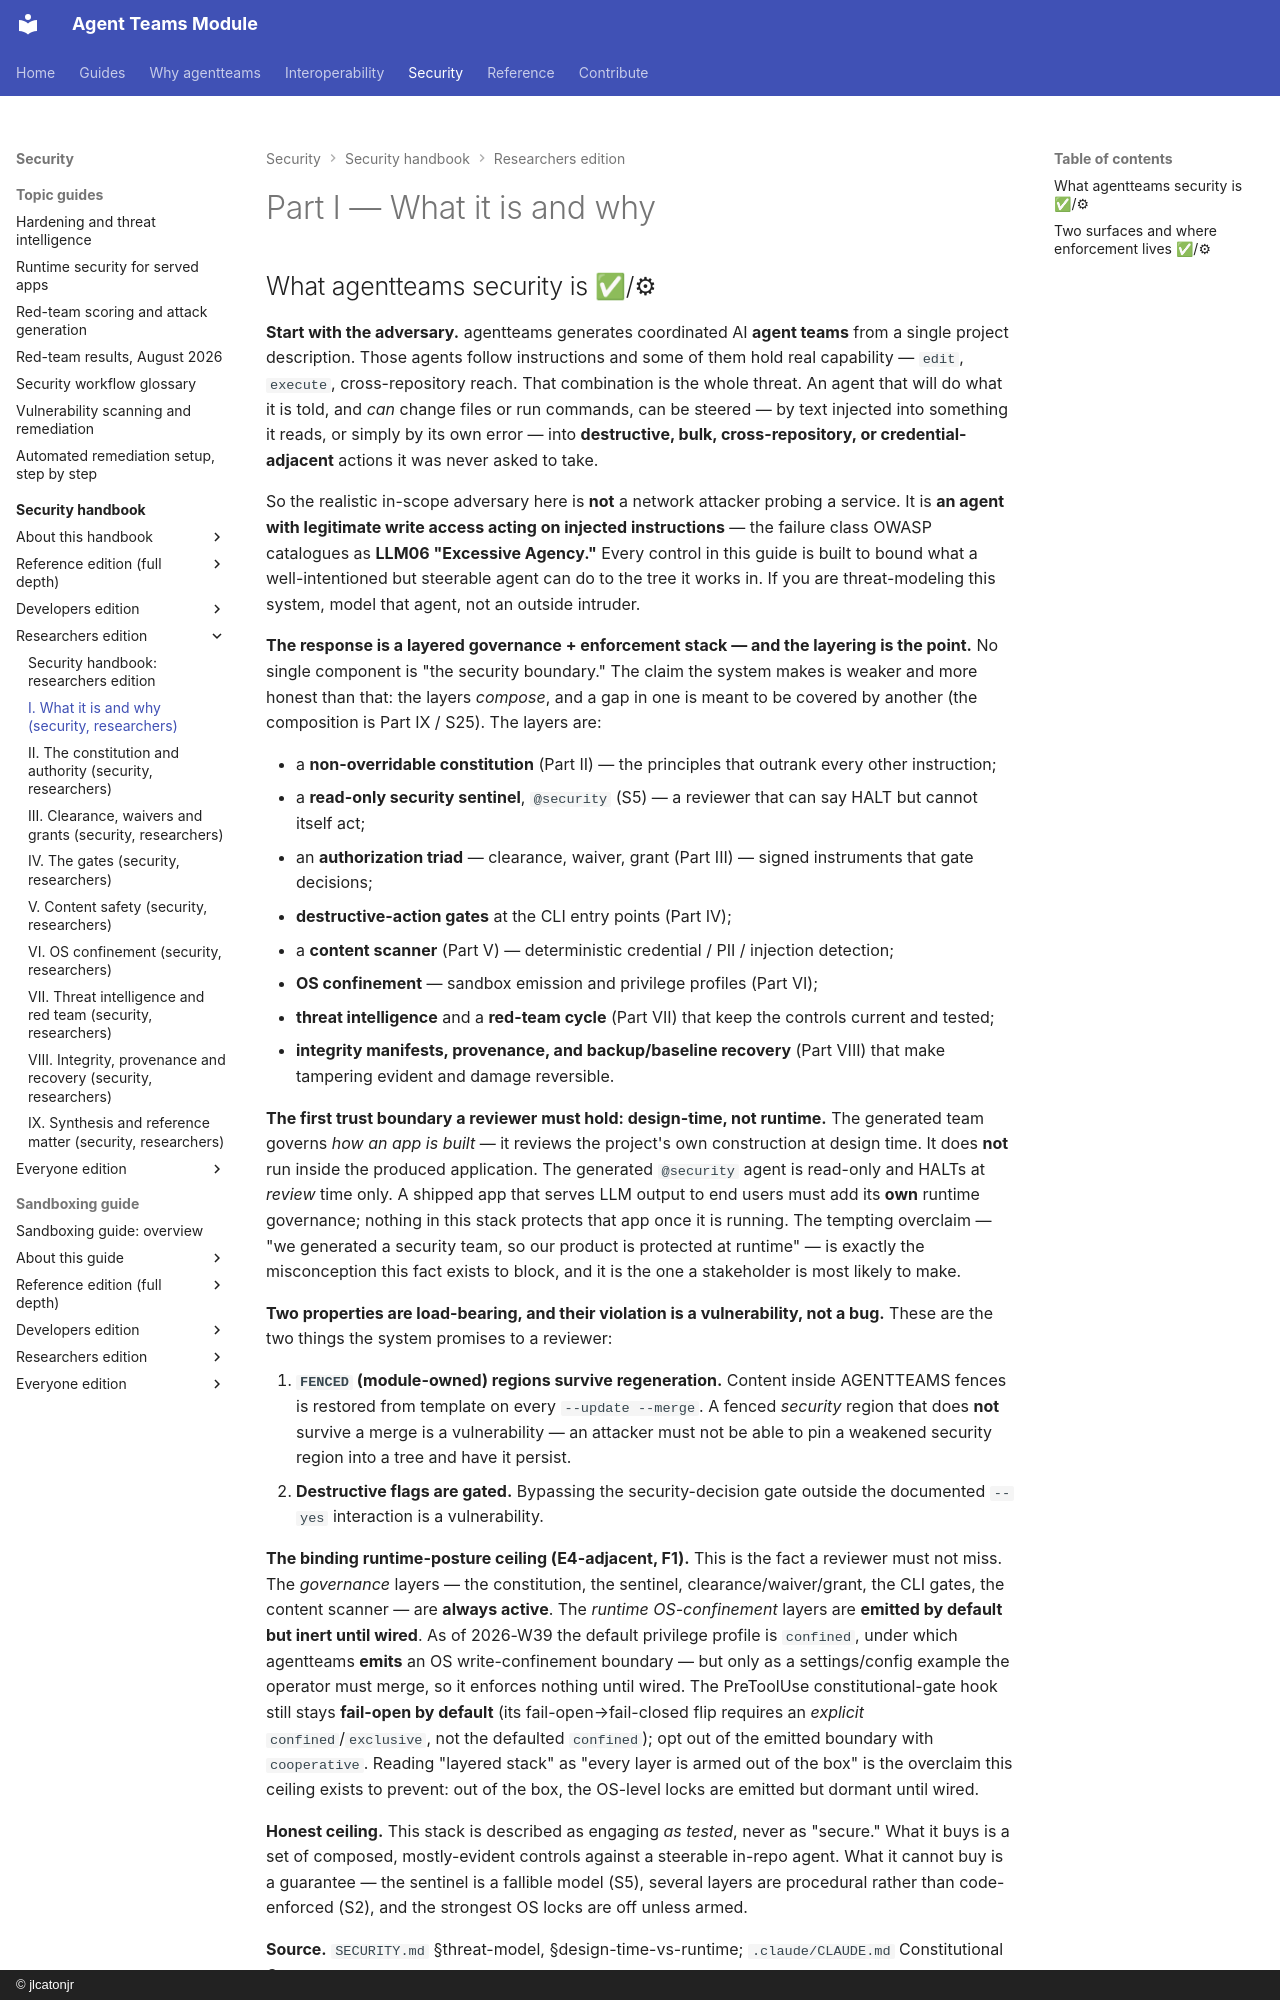

repository: jlcatonjr/agentteams · page: agentteams-security-guide/for-researchers/part-i-what-it-is-and-why/index.html · generator: mkdocs · copyright: © jlcatonjr

# Part I — What it is and why

## What agentteams security is  ✅/⚙ {#S1}

**Start with the adversary.** agentteams generates coordinated AI **agent
teams** from a single project description. Those agents follow instructions and
some of them hold real capability — `edit`, `execute`, cross-repository reach.
That combination is the whole threat. An agent that will do what it is told, and
*can* change files or run commands, can be steered — by text injected into
something it reads, or simply by its own error — into **destructive, bulk,
cross-repository, or credential-adjacent** actions it was never asked to take.

So the realistic in-scope adversary here is **not** a network attacker probing a
service. It is **an agent with legitimate write access acting on injected
instructions** — the failure class OWASP catalogues as **LLM06 "Excessive
Agency."** Every control in this guide is built to bound what a well-intentioned
but steerable agent can do to the tree it works in. If you are threat-modeling
this system, model that agent, not an outside intruder.

**The response is a layered governance + enforcement stack — and the layering is
the point.** No single component is "the security boundary." The claim the
system makes is weaker and more honest than that: the layers *compose*, and a
gap in one is meant to be covered by another (the composition is Part IX / S25).
The layers are:

- a **non-overridable constitution** (Part II) — the principles that outrank
  every other instruction;
- a **read-only security sentinel**, `@security` (S5) — a reviewer that can say
  HALT but cannot itself act;
- an **authorization triad** — clearance, waiver, grant (Part III) — signed
  instruments that gate decisions;
- **destructive-action gates** at the CLI entry points (Part IV);
- a **content scanner** (Part V) — deterministic credential / PII / injection
  detection;
- **OS confinement** — sandbox emission and privilege profiles (Part VI);
- **threat intelligence** and a **red-team cycle** (Part VII) that keep the
  controls current and tested;
- **integrity manifests, provenance, and backup/baseline recovery**
  (Part VIII) that make tampering evident and damage reversible.

**The first trust boundary a reviewer must hold: design-time, not runtime.** The
generated team governs *how an app is built* — it reviews the project's own
construction at design time. It does **not** run inside the produced
application. The generated `@security` agent is read-only and HALTs at *review*
time only. A shipped app that serves LLM output to end users must add its **own**
runtime governance; nothing in this stack protects that app once it is running.
The tempting overclaim — "we generated a security team, so our product is
protected at runtime" — is exactly the misconception this fact exists to block,
and it is the one a stakeholder is most likely to make.

**Two properties are load-bearing, and their violation is a vulnerability, not a
bug.** These are the two things the system promises to a reviewer:

1. **`FENCED` (module-owned) regions survive regeneration.** Content inside
   AGENTTEAMS fences is restored from template on every `--update --merge`. A
   fenced *security* region that does **not** survive a merge is a
   vulnerability — an attacker must not be able to pin a weakened security region
   into a tree and have it persist.
2. **Destructive flags are gated.** Bypassing the security-decision gate outside
   the documented `--yes` interaction is a vulnerability.

**The binding runtime-posture ceiling (E4-adjacent, F1).** This is the fact a
reviewer must not miss. The *governance* layers — the constitution, the
sentinel, clearance/waiver/grant, the CLI gates, the content scanner — are
**always active**. The *runtime OS-confinement* layers are **emitted by default
but inert until wired**. As of 2026-W39 the default privilege profile is
`confined`, under which agentteams **emits** an OS write-confinement boundary —
but only as a settings/config example the operator must merge, so it enforces
nothing until wired. The PreToolUse constitutional-gate hook still stays
**fail-open by default** (its fail-open→fail-closed flip requires an *explicit*
`confined`/`exclusive`, not the defaulted `confined`); opt out of the emitted
boundary with `cooperative`. Reading "layered stack" as "every layer is armed out
of the box" is the overclaim this ceiling exists to prevent: out of the box, the
OS-level locks are emitted but dormant until wired.
